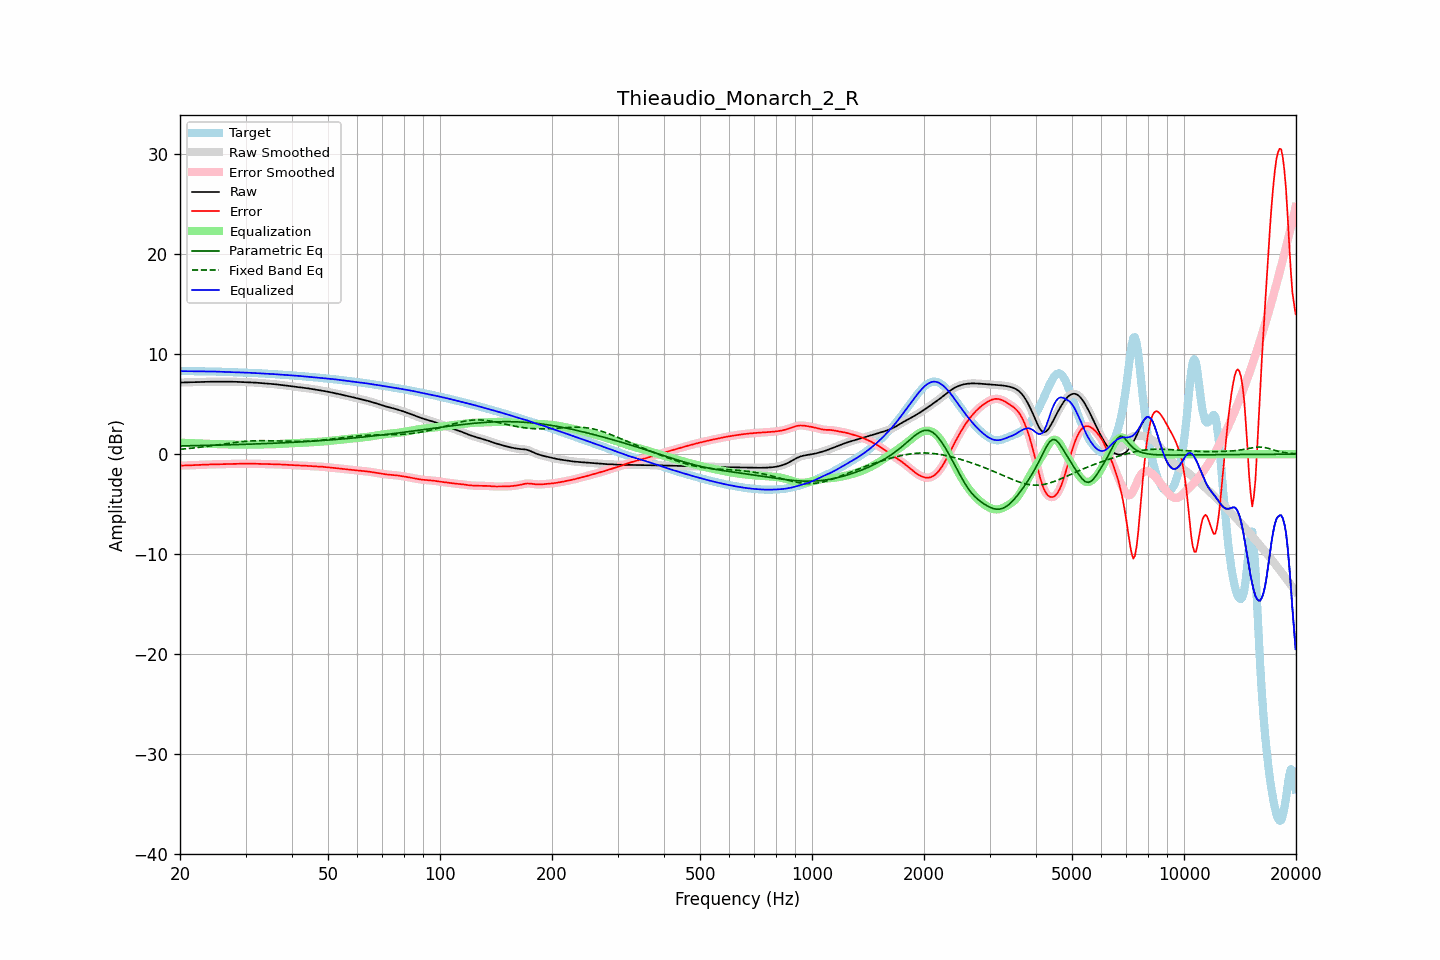

Data behind this chart, as committed beside it:
frequency, raw, error, smoothed, error_smoothed, equalization, parametric_eq, fixed_band_eq, equalized_raw, equalized_smoothed, target
20.00, 7.16, -1.14, 7.16, -1.14, 1.15, 0.82, 0.49, 8.31, 8.31, 8.30
20.20, 7.16, -1.14, 7.16, -1.14, 1.14, 0.83, 0.50, 8.31, 8.31, 8.30
20.40, 7.17, -1.14, 7.17, -1.14, 1.14, 0.83, 0.51, 8.30, 8.30, 8.31
20.61, 7.17, -1.14, 7.17, -1.13, 1.13, 0.83, 0.53, 8.30, 8.30, 8.31
20.81, 7.18, -1.13, 7.18, -1.13, 1.13, 0.84, 0.54, 8.30, 8.30, 8.31
21.02, 7.19, -1.12, 7.18, -1.12, 1.12, 0.84, 0.56, 8.30, 8.30, 8.30
21.23, 7.19, -1.11, 7.19, -1.11, 1.11, 0.84, 0.58, 8.30, 8.30, 8.30
21.44, 7.20, -1.11, 7.20, -1.11, 1.11, 0.85, 0.59, 8.30, 8.30, 8.30
21.66, 7.20, -1.10, 7.20, -1.10, 1.10, 0.85, 0.61, 8.30, 8.30, 8.30
21.87, 7.21, -1.09, 7.21, -1.09, 1.09, 0.85, 0.63, 8.30, 8.30, 8.30
22.09, 7.21, -1.08, 7.21, -1.08, 1.08, 0.86, 0.65, 8.29, 8.29, 8.29
22.31, 7.22, -1.08, 7.22, -1.08, 1.08, 0.86, 0.66, 8.29, 8.29, 8.29
22.54, 7.22, -1.07, 7.22, -1.07, 1.07, 0.86, 0.68, 8.29, 8.29, 8.29
22.76, 7.22, -1.06, 7.22, -1.06, 1.06, 0.87, 0.70, 8.29, 8.29, 8.29
22.99, 7.23, -1.06, 7.23, -1.06, 1.06, 0.87, 0.72, 8.28, 8.28, 8.28
23.22, 7.23, -1.05, 7.23, -1.05, 1.05, 0.87, 0.74, 8.28, 8.28, 8.28
23.45, 7.24, -1.04, 7.24, -1.04, 1.04, 0.88, 0.76, 8.28, 8.28, 8.28
23.69, 7.24, -1.04, 7.24, -1.04, 1.04, 0.88, 0.78, 8.28, 8.28, 8.28
23.92, 7.25, -1.03, 7.25, -1.03, 1.03, 0.89, 0.81, 8.28, 8.28, 8.28
24.16, 7.25, -1.03, 7.25, -1.03, 1.03, 0.89, 0.83, 8.28, 8.28, 8.28
24.40, 7.25, -1.02, 7.25, -1.02, 1.02, 0.89, 0.85, 8.27, 8.27, 8.27
24.65, 7.25, -1.02, 7.25, -1.02, 1.02, 0.90, 0.87, 8.27, 8.27, 8.27
24.89, 7.25, -1.01, 7.25, -1.01, 1.01, 0.90, 0.90, 8.26, 8.26, 8.26
25.14, 7.25, -1.01, 7.25, -1.01, 1.01, 0.90, 0.92, 8.26, 8.26, 8.26
25.39, 7.25, -1.00, 7.25, -1.00, 1.00, 0.91, 0.94, 8.25, 8.25, 8.25
25.65, 7.25, -1.00, 7.25, -1.00, 1.00, 0.91, 0.97, 8.25, 8.25, 8.25
25.91, 7.25, -0.99, 7.25, -0.99, 0.99, 0.92, 0.99, 8.24, 8.24, 8.24
26.16, 7.25, -0.99, 7.25, -0.99, 0.99, 0.92, 1.01, 8.24, 8.24, 8.24
26.43, 7.25, -0.98, 7.25, -0.98, 0.98, 0.93, 1.04, 8.24, 8.23, 8.24
26.69, 7.26, -0.98, 7.26, -0.98, 0.98, 0.93, 1.06, 8.23, 8.23, 8.23
26.96, 7.26, -0.97, 7.26, -0.97, 0.97, 0.93, 1.08, 8.23, 8.23, 8.23
27.23, 7.26, -0.97, 7.26, -0.96, 0.97, 0.94, 1.10, 8.22, 8.22, 8.22
27.50, 7.25, -0.96, 7.25, -0.96, 0.96, 0.94, 1.13, 8.22, 8.22, 8.21
27.77, 7.25, -0.96, 7.25, -0.96, 0.96, 0.95, 1.15, 8.21, 8.21, 8.21
28.05, 7.24, -0.96, 7.24, -0.96, 0.96, 0.95, 1.17, 8.20, 8.20, 8.20
28.33, 7.24, -0.96, 7.24, -0.96, 0.96, 0.96, 1.19, 8.19, 8.19, 8.19
28.62, 7.23, -0.96, 7.23, -0.96, 0.95, 0.96, 1.21, 8.19, 8.19, 8.19
28.90, 7.23, -0.96, 7.23, -0.96, 0.95, 0.97, 1.23, 8.18, 8.18, 8.18
29.19, 7.22, -0.95, 7.22, -0.95, 0.95, 0.97, 1.24, 8.17, 8.17, 8.18
29.48, 7.22, -0.95, 7.22, -0.95, 0.95, 0.98, 1.26, 8.17, 8.17, 8.17
29.78, 7.22, -0.95, 7.22, -0.95, 0.95, 0.98, 1.28, 8.16, 8.16, 8.16
30.08, 7.21, -0.95, 7.21, -0.95, 0.95, 0.99, 1.29, 8.16, 8.16, 8.16
30.38, 7.21, -0.94, 7.21, -0.94, 0.95, 0.99, 1.30, 8.15, 8.15, 8.15
30.68, 7.20, -0.94, 7.20, -0.94, 0.95, 1.00, 1.31, 8.14, 8.14, 8.14
30.99, 7.19, -0.95, 7.19, -0.95, 0.95, 1.00, 1.32, 8.14, 8.14, 8.13
31.30, 7.18, -0.95, 7.18, -0.95, 0.95, 1.01, 1.33, 8.13, 8.13, 8.13
31.61, 7.17, -0.95, 7.17, -0.95, 0.95, 1.02, 1.34, 8.12, 8.12, 8.12
31.93, 7.15, -0.96, 7.15, -0.96, 0.96, 1.02, 1.34, 8.11, 8.11, 8.11
32.24, 7.14, -0.96, 7.14, -0.96, 0.96, 1.03, 1.35, 8.10, 8.10, 8.10
32.57, 7.13, -0.97, 7.13, -0.97, 0.97, 1.03, 1.35, 8.09, 8.09, 8.10
32.89, 7.11, -0.97, 7.11, -0.97, 0.97, 1.04, 1.35, 8.09, 8.09, 8.09
33.22, 7.10, -0.98, 7.10, -0.98, 0.98, 1.05, 1.35, 8.08, 8.08, 8.08
33.55, 7.09, -0.98, 7.09, -0.98, 0.98, 1.05, 1.35, 8.07, 8.07, 8.07
33.89, 7.08, -0.98, 7.08, -0.98, 0.98, 1.06, 1.35, 8.06, 8.06, 8.06
34.23, 7.06, -0.99, 7.06, -0.99, 0.98, 1.06, 1.35, 8.05, 8.05, 8.05
34.57, 7.05, -0.99, 7.05, -0.99, 0.99, 1.07, 1.35, 8.04, 8.04, 8.04
34.92, 7.04, -0.99, 7.04, -0.99, 0.99, 1.08, 1.34, 8.03, 8.03, 8.03
35.27, 7.03, -0.99, 7.03, -0.99, 0.99, 1.08, 1.34, 8.02, 8.02, 8.02
35.62, 7.01, -1.00, 7.01, -1.00, 1.00, 1.09, 1.33, 8.01, 8.01, 8.01
35.97, 7.00, -1.00, 7.00, -1.00, 1.00, 1.10, 1.33, 8.00, 8.00, 8.00
... 635 more rows
